Run: headless pygame with SDL's dummy video driver; simulated clock (each Clock.tick advances the game by its frame time, no real sleeping); random seed 0; keys injected as events and as key.get_pressed() state; no mouse input.
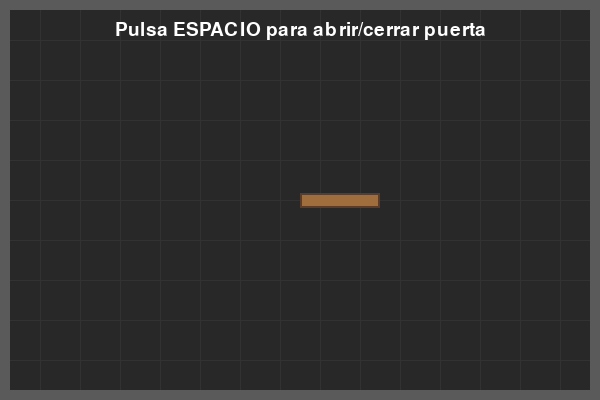
Frame 1 of 4 · flips 1–60 · no input
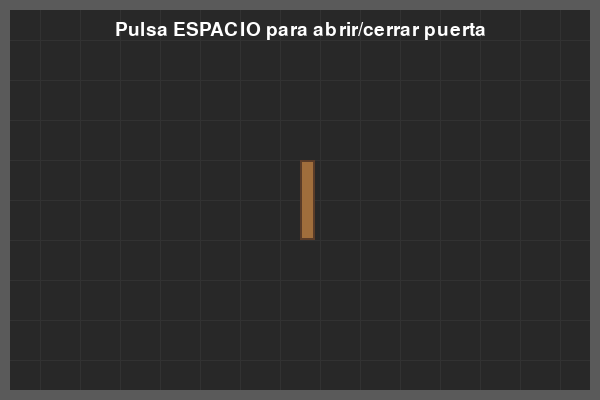
Frame 2 of 4 · flips 61–180 · tapped SPACE, RETURN · held RIGHT (→), D
Frame 3 of 4 · flips 181–300 · held DOWN (↓), S · screen unchanged from frame 2, image omitted
Frame 4 of 4 · flips 301–420 · held LEFT (←), A, UP (↑), W · screen unchanged from frame 3, image omitted

The pygame program that drew these frames:

import pygame
import sys

pygame.init()

# --- CONFIGURACIÓN BÁSICA ---
WIDTH, HEIGHT = 600, 400
screen = pygame.display.set_mode((WIDTH, HEIGHT))
pygame.display.set_caption("Puerta vista desde arriba - Maze")
clock = pygame.time.Clock()

# --- COLORES ---
COLOR_SUELO = (70, 70, 70)
COLOR_PARED = (40, 40, 40)
COLOR_PUERTA = (160, 110, 60)
COLOR_BORDE = (90, 60, 40)

# --- PARÁMETROS DE LA PUERTA ---
door_length = 80
door_thickness = 15
door_x = WIDTH // 2
door_y = HEIGHT // 2

pivot_x = door_x
pivot_y = door_y

door_angle = 0           # 0 = cerrada, 90 = abierta
opening = False
closing = False
speed = 3                # grados por frame

# --- SUPERFICIE DE PUERTA (vista aérea) ---
door_surface = pygame.Surface((door_length, door_thickness), pygame.SRCALPHA)
pygame.draw.rect(door_surface, COLOR_PUERTA, (0, 0, door_length, door_thickness))
pygame.draw.rect(door_surface, COLOR_BORDE, (0, 0, door_length, door_thickness), 2)

def draw_maze_background():
    """Dibuja un fondo tipo laberinto simple."""
    screen.fill(COLOR_PARED)
    for i in range(0, WIDTH, 40):
        pygame.draw.line(screen, (50, 50, 50), (i, 0), (i, HEIGHT))
    for j in range(0, HEIGHT, 40):
        pygame.draw.line(screen, (50, 50, 50), (0, j), (WIDTH, j))

    # paredes laterales
    pygame.draw.rect(screen, (90, 90, 90), (0, 0, WIDTH, 10))
    pygame.draw.rect(screen, (90, 90, 90), (0, HEIGHT-10, WIDTH, 10))
    pygame.draw.rect(screen, (90, 90, 90), (0, 0, 10, HEIGHT))
    pygame.draw.rect(screen, (90, 90, 90), (WIDTH-10, 0, 10, HEIGHT))

def draw_door(angle):
    """Dibuja la puerta rotando sobre su bisagra izquierda."""
    rotated = pygame.transform.rotate(door_surface, -angle)
    rect = rotated.get_rect(midleft=(pivot_x, pivot_y))
    screen.blit(rotated, rect.topleft)

# --- BUCLE PRINCIPAL ---
while True:
    dt = clock.tick(60)

    for event in pygame.event.get():
        if event.type == pygame.QUIT:
            pygame.quit()
            sys.exit()

        elif event.type == pygame.KEYDOWN:
            if event.key == pygame.K_SPACE:
                # alternar entre abrir y cerrar
                if door_angle <= 0:
                    opening = True
                    closing = False
                elif door_angle >= 90:
                    closing = True
                    opening = False

    # --- ACTUALIZACIÓN ---
    if opening:
        door_angle += speed
        if door_angle >= 90:
            door_angle = 90
            opening = False
    elif closing:
        door_angle -= speed
        if door_angle <= 0:
            door_angle = 0
            closing = False

    # --- DIBUJADO ---
    draw_maze_background()
    draw_door(door_angle)

    font = pygame.font.SysFont(None, 28)
    msg = font.render("Pulsa ESPACIO para abrir/cerrar puerta", True, (255, 255, 255))
    screen.blit(msg, (WIDTH//2 - msg.get_width()//2, 20))

    pygame.display.flip()
